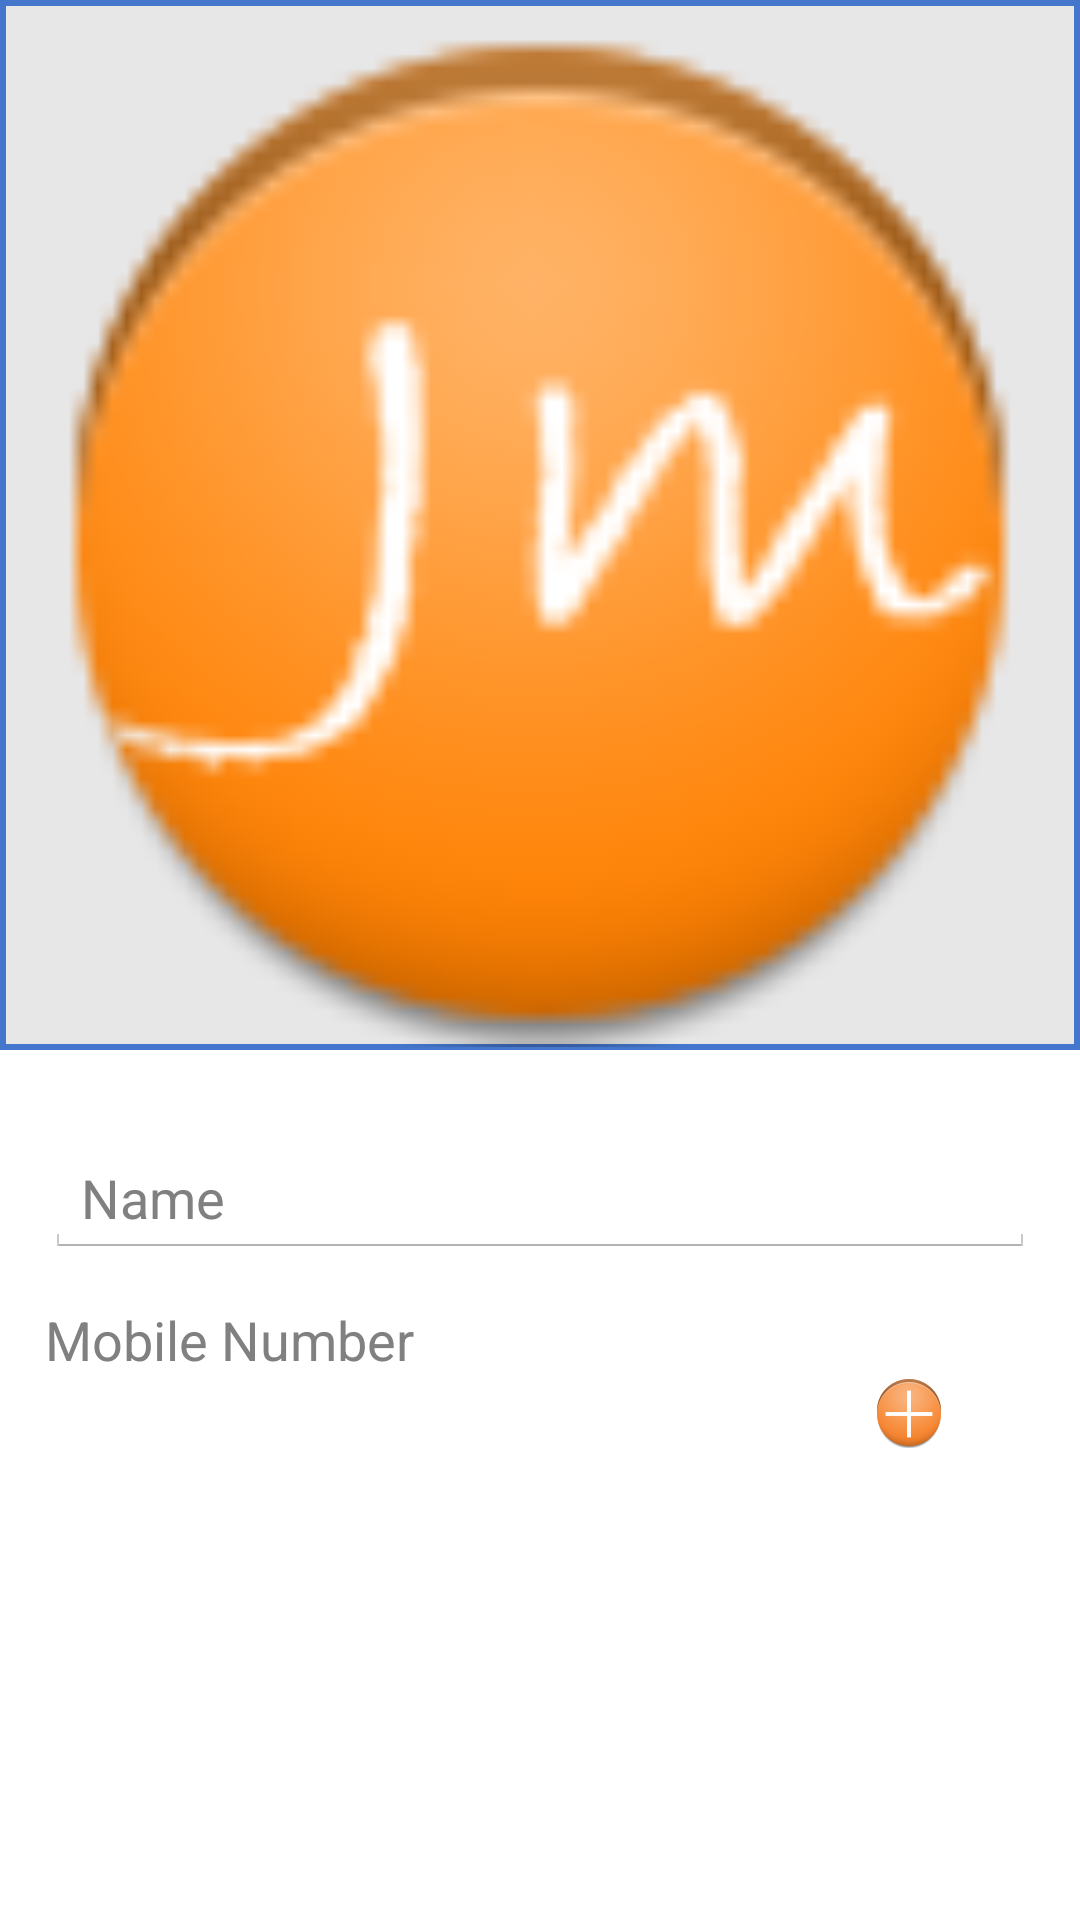

Reconstruct the res/layout file that produces this screen, plus the resources it refers to.
<!-- AndroidManifest.xml: application theme AppTheme -->
<!-- res/layout/edit_profile.xml -->
<?xml version="1.0" encoding="utf-8"?>
<GridLayout xmlns:android="http://schemas.android.com/apk/res/android"
    android:layout_width="match_parent"
    android:layout_height="match_parent"
    android:columnCount="1">


    <LinearLayout
        android:layout_width="match_parent"
        android:layout_height="wrap_content"
        android:layout_column="0"
        android:layout_gravity="left|top"
        android:layout_row="1"
        android:gravity="center"
        android:orientation="vertical">

        <ImageView
            android:id="@+id/editProfilePicThumbnail"
            android:layout_width="fill_parent"
            android:layout_height="350dp"
            android:layout_gravity="center_horizontal"
            android:background="@drawable/image_border"
            android:src="@drawable/ic_launcher"
            android:onClick="editImage" />

    </LinearLayout>

    <LinearLayout
        android:layout_width="match_parent"
        android:layout_height="wrap_content"
        android:layout_column="0"
        android:layout_gravity="left|top"
        android:layout_row="2"
        android:gravity="center"
        android:orientation="vertical">


        <EditText
            android:id="@+id/editName"
            android:layout_width="match_parent"
            android:layout_height="wrap_content"
            android:layout_marginTop="@dimen/top_margin_30"
            android:layout_marginStart="@dimen/left_margin_15"
            android:layout_marginEnd="@dimen/right_margin_15"
            android:inputType="textPersonName"
            android:hint="@string/user_name_hint"
            android:ems="10"
            android:textSize="@dimen/text_size_18"
            android:typeface="sans"
            android:layout_gravity="center_horizontal" />
    </LinearLayout>

    <LinearLayout
        android:layout_width="match_parent"
        android:layout_height="wrap_content"
        android:layout_column="0"
        android:layout_gravity="left|top"
        android:layout_row="3"
        android:gravity="center"
        android:orientation="vertical">

        <TextView
            android:id="@+id/editPhone"
            android:layout_width="match_parent"
            android:layout_height="wrap_content"
            android:layout_marginTop="@dimen/top_margin_15"
            android:layout_marginStart="@dimen/left_margin_15"
            android:layout_marginEnd="@dimen/right_margin_15"
            android:inputType="phone"
            android:hint="@string/user_phone_hint"
            android:ems="10"
            android:textSize="@dimen/text_size_18"
            android:typeface="sans"
            android:layout_gravity="center_horizontal" />

        <ImageButton
            style="@style/AppTheme"
            android:layout_width="wrap_content"
            android:layout_height="wrap_content"
            android:id="@+id/editProfileBtn"
            android:src="@drawable/ic_add_icon"
            android:background="@drawable/fab"
            android:layout_alignParentBottom="true"
            android:layout_alignParentRight="true"
            android:onClick="editProfile"
            android:layout_marginBottom="@dimen/top_margin_45"
            android:layout_marginRight="@dimen/top_margin_45"
            android:layout_gravity="right|bottom" />
    </LinearLayout>
</GridLayout>
<!-- resources referenced by this layout -->
<resources>
  <dimen name="left_margin_15">15dp</dimen>
  <dimen name="right_margin_15">15dp</dimen>
  <dimen name="text_size_18">18sp</dimen>
  <dimen name="top_margin_15">15dp</dimen>
  <dimen name="top_margin_30">30dp</dimen>
  <dimen name="top_margin_45">45dp</dimen>
  <!-- drawable fab (drawable-hdpi) -->
  <?xml version="1.0" encoding="utf-8"?>
  <shape xmlns:android="http://schemas.android.com/apk/res/android"
      android:shape="ring">
      <solid android:color="@color/material_deep_teal_500" />
  </shape>
  <!-- drawable ic_add_icon: png bitmap (drawable-xxhdpi, 4892 bytes) -->
  <!-- drawable ic_launcher: png bitmap (drawable-xxhdpi, 5609 bytes) -->
  <!-- drawable image_border (drawable-xxhdpi) -->
  <?xml version="1.0" encoding="utf-8"?>
  <shape xmlns:android="http://schemas.android.com/apk/res/android">
  
      <solid android:color="#e7e7e8" />
  
      <stroke
          android:width="2dp"
          android:color="@color/blue_button_border" />
  
      <padding
          android:bottom="1dp"
          android:left="1dp"
          android:right="1dp"
          android:top="1dp" />
  
  
  </shape>
  <string name="user_name_hint">Name</string>
  <string name="user_phone_hint">Mobile Number</string>
  <style name="AppTheme" parent="AppBaseTheme">
          
      </style>
  <color name="blue_button_border">#4476cc</color>
  <style name="AppBaseTheme" parent="android:Theme.Holo.Light.DarkActionBar" />
</resources>
